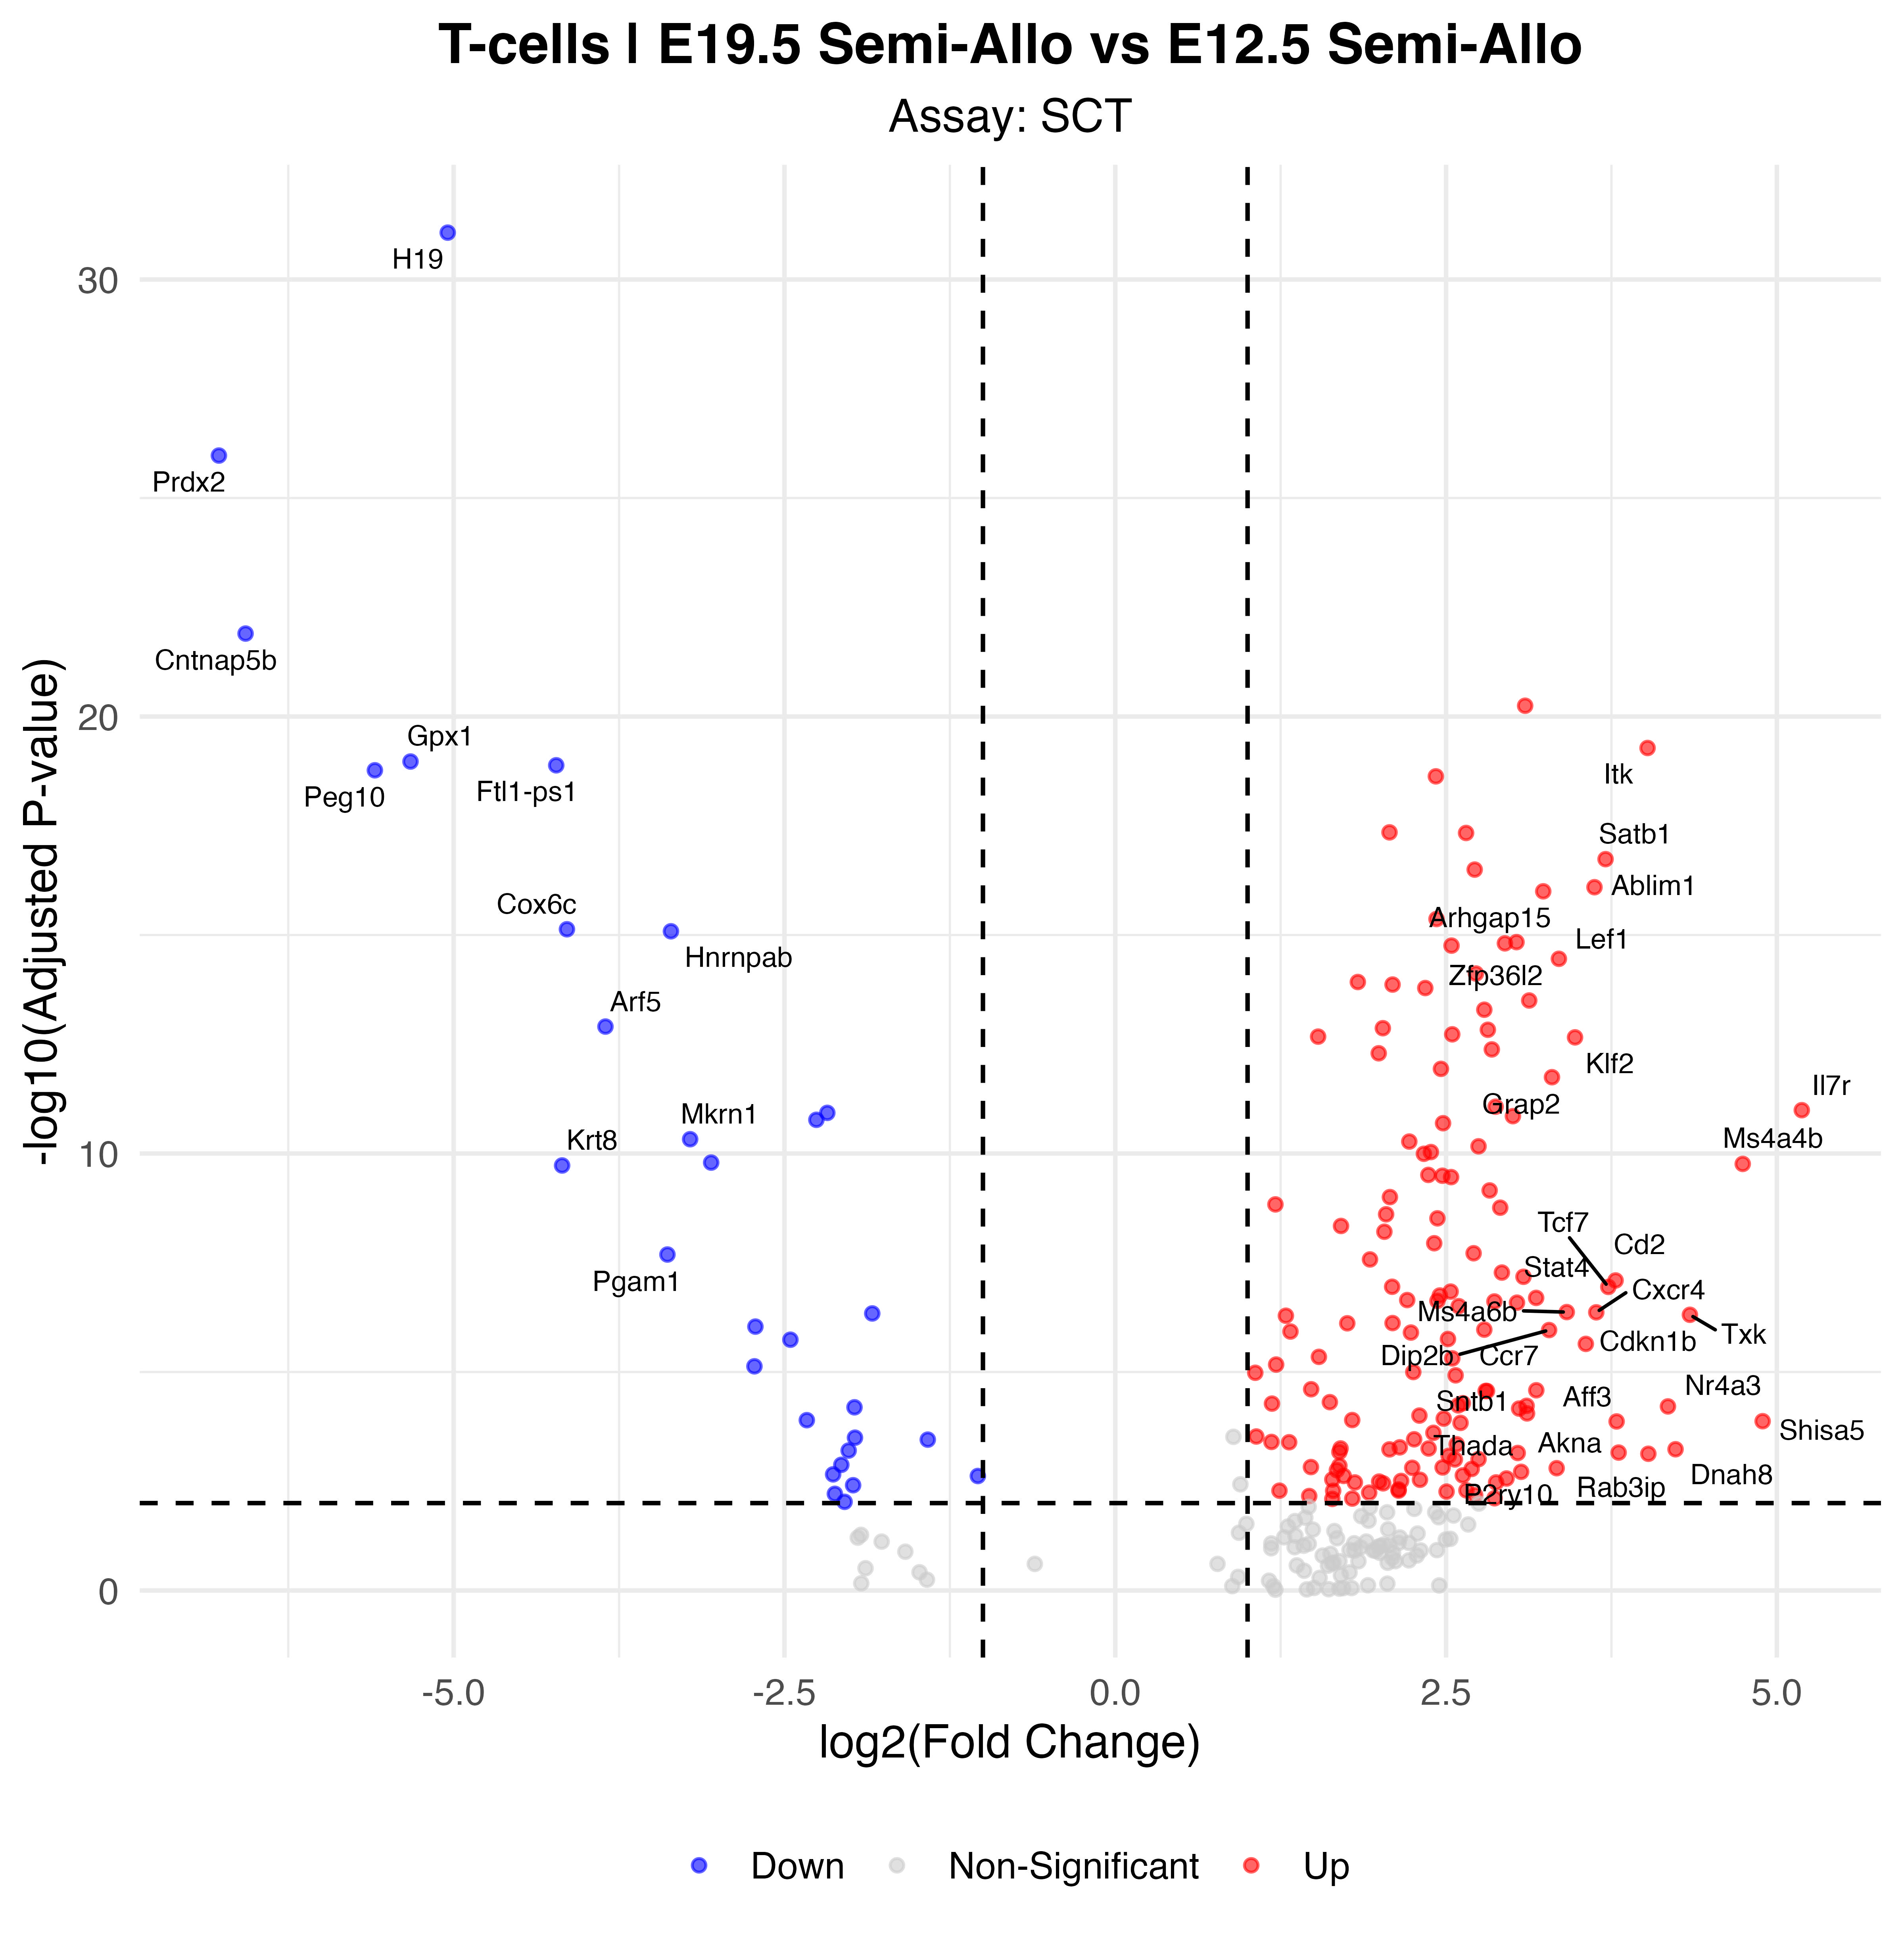

Values plotted in this chart, from the file beside it:
p_val, avg_log2FC, pct.1, pct.2, p_val_adj, gene, p_val_adj_plot, Significance
4.8075343383964e-36, -5.045, 0.071, 0.771, 8.44779933943016e-32, H19, 8.44779933943016e-32, Down
6.07101242624061e-31, -6.775, 0.017, 0.557, 1.066798303539e-26, Prdx2, 1.066798303539e-26, Down
7.19420308362319e-27, -6.573, 0.008, 0.471, 1.26416536585427e-22, Cntnap5b, 1.26416536585427e-22, Down
3.22585235325096e-25, 3.098, 0.887, 0.229, 5.66846775513259e-21, Ets1, 5.66846775513259e-21, Up
2.98885112769474e-24, 4.023, 0.828, 0.129, 5.2520092015852e-20, Itk, 5.2520092015852e-20, Up
6.09869819000725e-24, -5.326, 0.013, 0.443, 1.07166324594807e-19, Gpx1, 1.07166324594807e-19, Down
7.4380489655292e-24, -4.225, 0.042, 0.529, 1.30701396422279e-19, Ftl1-ps1, 1.30701396422279e-19, Down
9.67539497333452e-24, -5.596, 0.029, 0.486, 1.70016040471434e-19, Peg10, 1.70016040471434e-19, Down
1.33154016404537e-23, 2.423, 0.908, 0.357, 2.33978237626052e-19, Mbnl1, 2.33978237626052e-19, Up
2.54812474240088e-22, 2.073, 0.933, 0.429, 4.47756479734683e-18, Ddx5, 4.47756479734683e-18, Up
2.63000936693008e-22, 2.651, 0.882, 0.243, 4.62145245956954e-18, Fam107b, 4.62145245956954e-18, Up
1.04521808831802e-21, 3.706, 0.803, 0.171, 1.83665722479243e-17, Satb1, 1.83665722479243e-17, Up
1.8131646407817e-21, 2.716, 0.87, 0.271, 3.1860929067816e-17, Dock2, 3.1860929067816e-17, Up
4.58402930683742e-21, 3.622, 0.756, 0.086, 8.05505629797471e-17, Ablim1, 8.05505629797471e-17, Up
5.69409130280839e-21, 3.234, 0.807, 0.171, 1.00056572372949e-16, Arhgap15, 1.00056572372949e-16, Up
2.45066197988337e-20, 2.428, 0.857, 0.329, 4.30630323105106e-16, Vps37b, 4.30630323105106e-16, Up
4.20347786290207e-20, -4.144, 0.038, 0.457, 7.38635130069151e-16, Cox6c, 7.38635130069151e-16, Down
4.6770350429442e-20, -3.358, 0.252, 0.714, 8.21848597746155e-16, Hnrnpab, 8.21848597746155e-16, Down
8.27987705265616e-20, 3.032, 0.773, 0.143, 1.45493999569274e-15, 4932438A13Rik, 1.45493999569274e-15, Up
8.8311586723367e-20, 2.945, 0.803, 0.171, 1.551811201903e-15, Dock10, 1.551811201903e-15, Up
9.9528197295327e-20, 2.541, 0.857, 0.343, 1.74890948287349e-15, Tnfaip3, 1.74890948287349e-15, Up
1.99454744259058e-19, 3.353, 0.777, 0.171, 3.50481876612018e-15, Lef1, 3.50481876612018e-15, Up
4.33329679424283e-19, 2.726, 0.937, 0.5, 7.6144691268435e-15, Jarid2, 7.6144691268435e-15, Up
6.77631807674933e-19, 1.833, 0.912, 0.5, 1.19073461244639e-14, H2-K1, 1.19073461244639e-14, Up
7.74597287191385e-19, 2.096, 0.878, 0.443, 1.3611223530527e-14, B2m, 1.3611223530527e-14, Up
9.30741980027335e-19, 2.343, 0.836, 0.243, 1.63549980730403e-14, Ssh2, 1.63549980730403e-14, Up
1.79419914489877e-18, 3.128, 0.769, 0.171, 3.15276673741612e-14, Zfp36l2, 3.15276673741612e-14, Up
2.91704203966552e-18, 2.789, 0.769, 0.186, 5.12582627210026e-14, Rasa3, 5.12582627210026e-14, Up
7.0882644148144e-18, -3.853, 0.029, 0.4, 1.24554982297119e-13, Arf5, 1.24554982297119e-13, Down
7.72193309170918e-18, 2.022, 0.849, 0.343, 1.35689808287514e-13, Btg1, 1.35689808287514e-13, Up
8.3889185416939e-18, 2.816, 0.773, 0.214, 1.47410076614645e-13, Bach2, 1.47410076614645e-13, Up
1.06627110689528e-17, 2.547, 0.887, 0.386, 1.87365158903639e-13, D130009I18Rik, 1.87365158903639e-13, Up
1.20375000841978e-17, 1.533, 0.958, 0.814, 2.11522951479523e-13, Eef1a1, 2.11522951479523e-13, Up
1.25169273848227e-17, 3.475, 0.71, 0.114, 2.19947448006105e-13, Klf2, 2.19947448006105e-13, Up
2.361270331707e-17, 2.846, 0.765, 0.2, 4.14922422687553e-13, Ptprc, 4.14922422687553e-13, Up
2.89574899057708e-17, 1.991, 0.845, 0.286, 5.08841012624205e-13, Jak1, 5.08841012624205e-13, Up
6.58328897245715e-17, 2.461, 0.815, 0.286, 1.15681553824017e-12, Ifngr1, 1.15681553824017e-12, Up
1.02130625026004e-16, 3.301, 0.714, 0.157, 1.79463934295693e-12, Grap2, 1.79463934295693e-12, Up
4.83415930330234e-16, 2.875, 0.718, 0.143, 8.49458472776287e-12, Zeb1, 8.49458472776287e-12, Up
5.80655405014507e-16, 5.189, 0.588, 0.014, 1.02032767769149e-11, Il7r, 1.02032767769149e-11, Up
6.68835148876193e-16, -2.176, 0.555, 0.843, 1.17527712360525e-11, Ftl1, 1.17527712360525e-11, Down
7.95231163882808e-16, 3.005, 0.79, 0.257, 1.39738020117487e-11, Tmtc2, 1.39738020117487e-11, Up
9.64207064503465e-16, -2.259, 0.34, 0.771, 1.69430465374549e-11, Sqstm1, 1.69430465374549e-11, Down
1.15373855893167e-15, 2.477, 0.727, 0.186, 2.02734939575472e-11, Cd53, 2.02734939575472e-11, Up
2.67887878618553e-15, -3.213, 0.071, 0.457, 4.70732580308521e-11, Mkrn1, 4.70732580308521e-11, Down
3.03147031494031e-15, 2.222, 0.769, 0.243, 5.32689963741311e-11, Foxp1, 5.32689963741311e-11, Up
3.89647082472623e-15, 2.745, 0.668, 0.114, 6.84687853320892e-11, Stk17b, 6.84687853320892e-11, Up
5.27303389964811e-15, 2.385, 0.731, 0.2, 9.26577516846166e-11, Cytip, 9.26577516846166e-11, Up
5.78248184363907e-15, 2.332, 0.718, 0.171, 1.01609770956426e-10, Fyb, 1.01609770956426e-10, Up
9.18367427567069e-15, -3.054, 0.265, 0.643, 1.61375524372085e-10, Set, 1.61375524372085e-10, Down
9.84440679597592e-15, 4.742, 0.55, 0.014, 1.72985916218889e-10, Ms4a4b, 1.72985916218889e-10, Up
1.06918294226853e-14, -4.181, 0.029, 0.343, 1.87876826615426e-10, Krt8, 1.87876826615426e-10, Down
1.75861529981547e-14, 2.366, 0.718, 0.2, 3.09023880483574e-10, Zc3hav1, 3.09023880483574e-10, Up
1.83596293197249e-14, 2.472, 0.702, 0.171, 3.22615406406205e-10, Macf1, 3.22615406406205e-10, Up
1.97334988817763e-14, 2.538, 0.697, 0.186, 3.46757042350574e-10, Cblb, 3.46757042350574e-10, Up
3.98600243483707e-14, 2.829, 0.66, 0.157, 7.00420347849571e-10, Gramd3, 7.00420347849571e-10, Up
5.65314309178052e-14, 2.076, 0.79, 0.371, 9.93370304087674e-10, Emb, 9.93370304087674e-10, Up
8.3160645421225e-14, 1.21, 1, 0.914, 1.46129886134177e-09, Malat1, 1.46129886134177e-09, Up
9.89219875360221e-14, 2.909, 0.639, 0.143, 1.73825716498298e-09, Stat5b, 1.73825716498298e-09, Up
1.40022337457892e-13, 2.047, 0.731, 0.271, 2.46047251381008e-09, Arhgap45, 2.46047251381008e-09, Up
... 119 more rows
